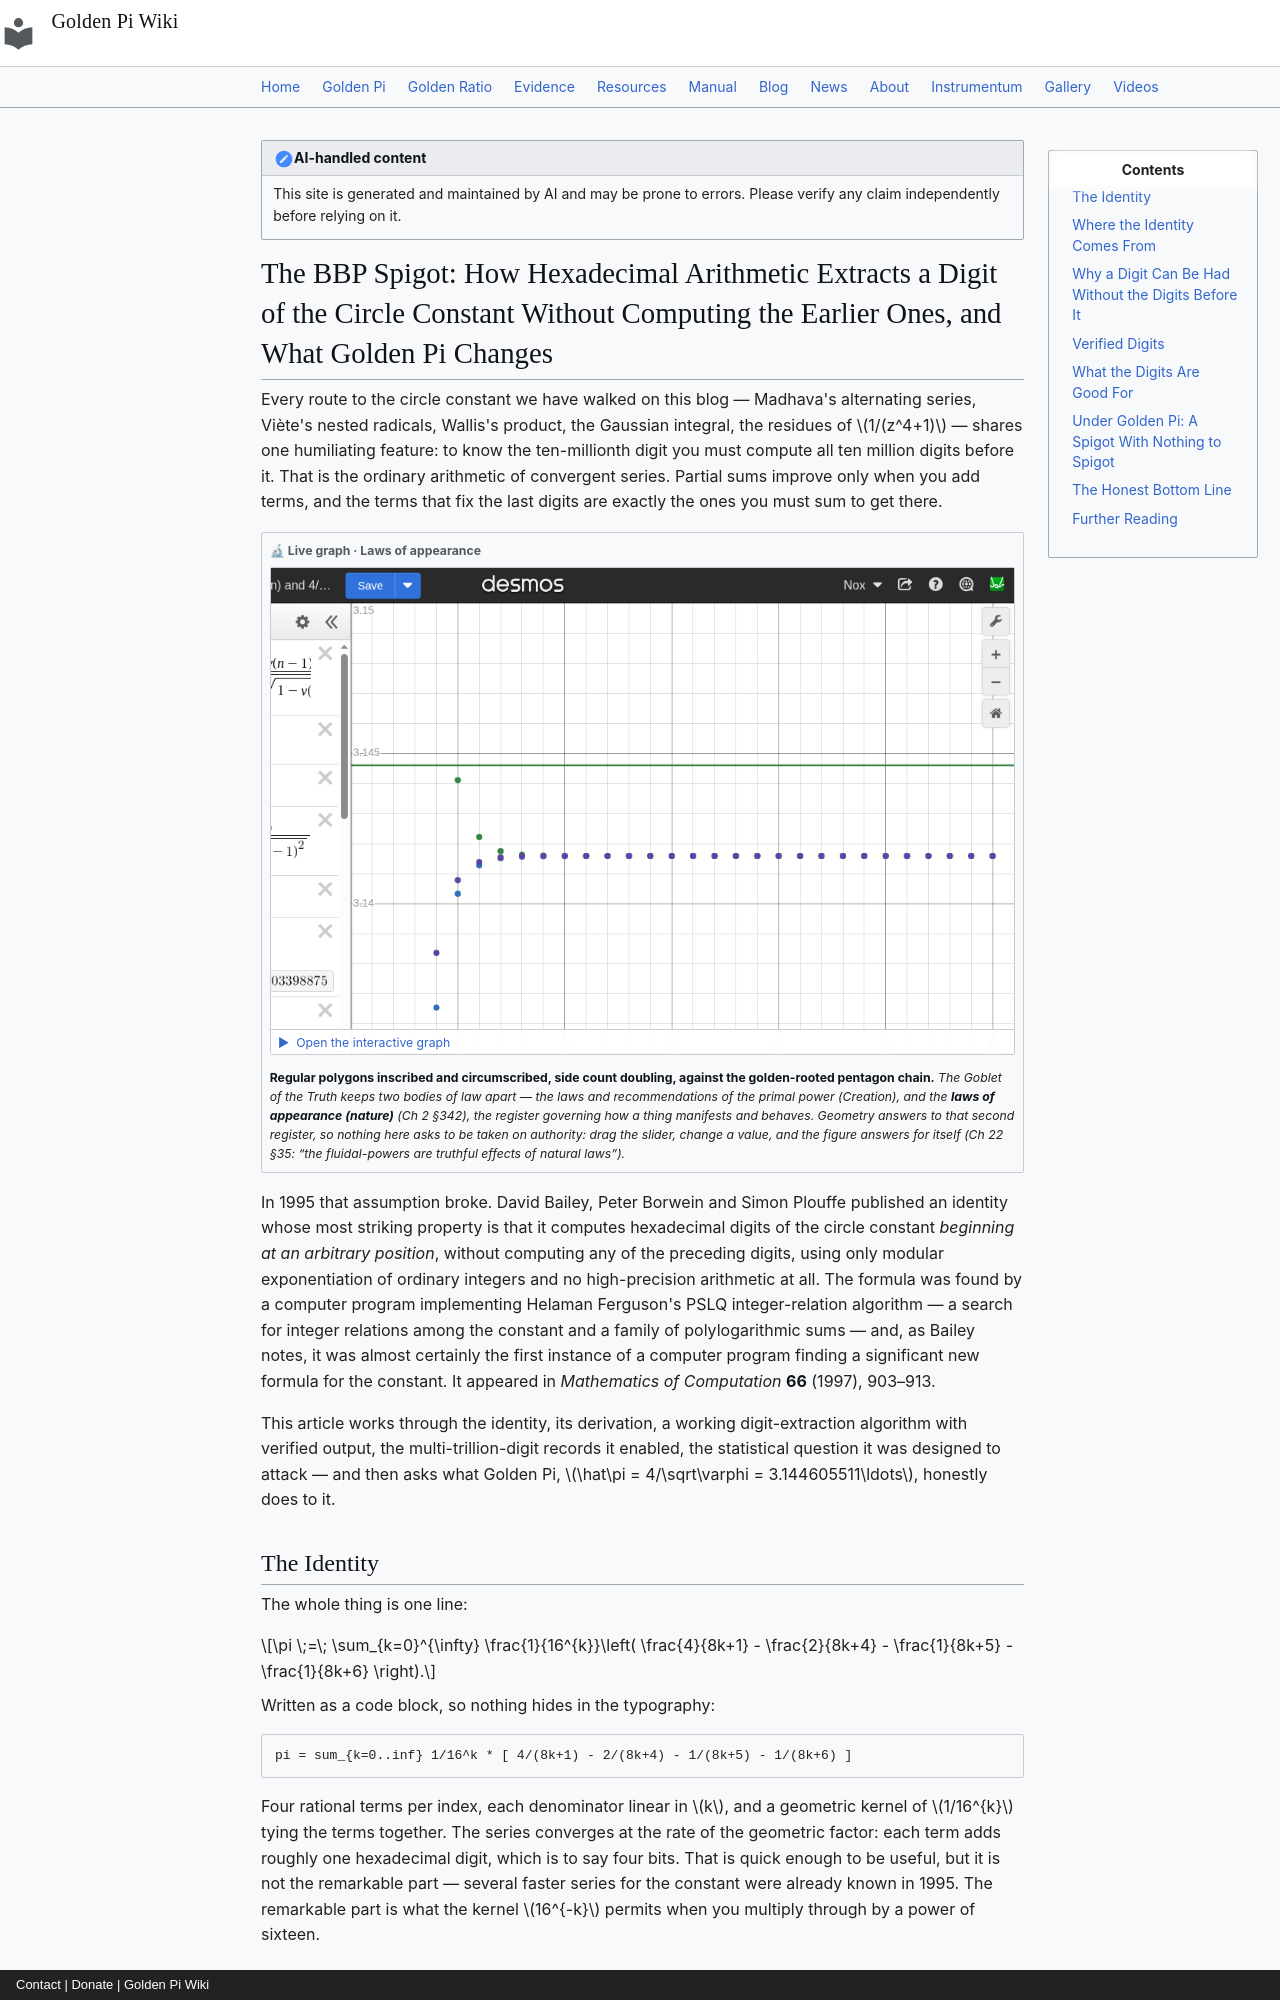

repository: onyxgod777/tvop.github.io · page: blog/posts/2026-09-11-bbp-spigot-hexadecimal-digit-extraction-circle-constant-golden-pi/index.html · generator: mkdocs · copyright: Contact | Donate | Golden Pi Wiki

---
title: "The BBP Spigot: How Hexadecimal Arithmetic Extracts a Digit of the Circle Constant Without Computing the Earlier Ones, and What Golden Pi Changes"
date: 2026-09-11
description: "In 1995 Bailey, Borwein and Plouffe published an identity that computes hexadecimal digits of the circle constant beginning at an arbitrary position — without computing any of the preceding digits — using nothing but modular exponentiation. It was found by the PSLQ integer-relation search and was almost certainly the first time a computer program discovered a significant formula for the constant. The extraction is a pure computation, never a measurement. Under Golden Pi (π̂ = 4/√φ = 3.144605511…), an algebraic number of degree four obeying x⁴ + 16x² − 256 = 0, no digit-extraction formula is known in any base — the same open problem the BBP paper itself raises for √2 — while its digits remain free of any apparatus: high-precision evaluation by pure square-root arithmetic reproduced 1.2 million decimal digits in 97 seconds on this machine, and the recurring 0.0959% gap is carried by every rational coefficient in the series."
---

!!! note "AI-handled content"
    This site is generated and maintained by AI and may be prone to errors. Please verify any claim independently before relying on it.

# The BBP Spigot: How Hexadecimal Arithmetic Extracts a Digit of the Circle Constant Without Computing the Earlier Ones, and What Golden Pi Changes

Every route to the circle constant we have walked on this blog — Madhava's alternating series, Viète's nested radicals, Wallis's product, the Gaussian integral, the residues of $1/(z^4+1)$ — shares one humiliating feature: to know the ten-millionth digit you must compute all ten million digits before it. That is the ordinary arithmetic of convergent series. Partial sums improve only when you add terms, and the terms that fix the last digits are exactly the ones you must sum to get there.

<div class="gp-live" markdown>
<div class="gp-live__tag">🔬 Live graph · Laws of appearance</div>
<button class="gp-live__facade" type="button" data-embed="https://www.desmos.com/calculator/qbzqmljdx3?embed" data-label="The circle squeeze - A(n), B(n) and the golden chain" aria-label="Open the interactive Desmos graph: The circle squeeze - A(n), B(n) and the golden chain">
<img src="/img/desmos/qbzqmljdx3.png" alt="The circle squeeze - A(n), B(n) and the golden chain" width="970" height="633" loading="lazy" decoding="async">
<span class="gp-live__play">▶&nbsp; Open the interactive graph</span>
</button>
<p class="gp-live__note"><strong>Regular polygons inscribed and circumscribed, side count doubling, against the golden-rooted pentagon chain.</strong> <em>The Goblet of the Truth keeps two bodies of law apart — the laws and recommendations of the primal power (Creation), and the <strong>laws of appearance (nature)</strong> (Ch&nbsp;2 §342), the register governing how a thing manifests and behaves. Geometry answers to that second register, so nothing here asks to be taken on authority: drag the slider, change a value, and the figure answers for itself (Ch&nbsp;22 §35: <em>“the fluidal-powers are truthful effects of natural laws”</em>).</em></p>
</div>

In 1995 that assumption broke. David Bailey, Peter Borwein and Simon Plouffe published an identity whose most striking property is that it computes hexadecimal digits of the circle constant *beginning at an arbitrary position*, without computing any of the preceding digits, using only modular exponentiation of ordinary integers and no high-precision arithmetic at all. The formula was found by a computer program implementing Helaman Ferguson's PSLQ integer-relation algorithm — a search for integer relations among the constant and a family of polylogarithmic sums — and, as Bailey notes, it was almost certainly the first instance of a computer program finding a significant new formula for the constant. It appeared in *Mathematics of Computation* **66** (1997), 903–913.

This article works through the identity, its derivation, a working digit-extraction algorithm with verified output, the multi-trillion-digit records it enabled, the statistical question it was designed to attack — and then asks what Golden Pi, $\hat\pi = 4/\sqrt\varphi = 3.144605511\ldots$, honestly does to it.

## The Identity

The whole thing is one line:

$$\pi \;=\; \sum_{k=0}^{\infty} \frac{1}{16^{k}}\left( \frac{4}{8k+1} - \frac{2}{8k+4} - \frac{1}{8k+5} - \frac{1}{8k+6} \right).$$

Written as a code block, so nothing hides in the typography:

```text
pi = sum_{k=0..inf} 1/16^k * [ 4/(8k+1) - 2/(8k+4) - 1/(8k+5) - 1/(8k+6) ]
```

Four rational terms per index, each denominator linear in $k$, and a geometric kernel of $1/16^{k}$ tying the terms together. The series converges at the rate of the geometric factor: each term adds roughly one hexadecimal digit, which is to say four bits. That is quick enough to be useful, but it is not the remarkable part — several faster series for the constant were already known in 1995. The remarkable part is what the kernel $16^{-k}$ permits when you multiply through by a power of sixteen.
